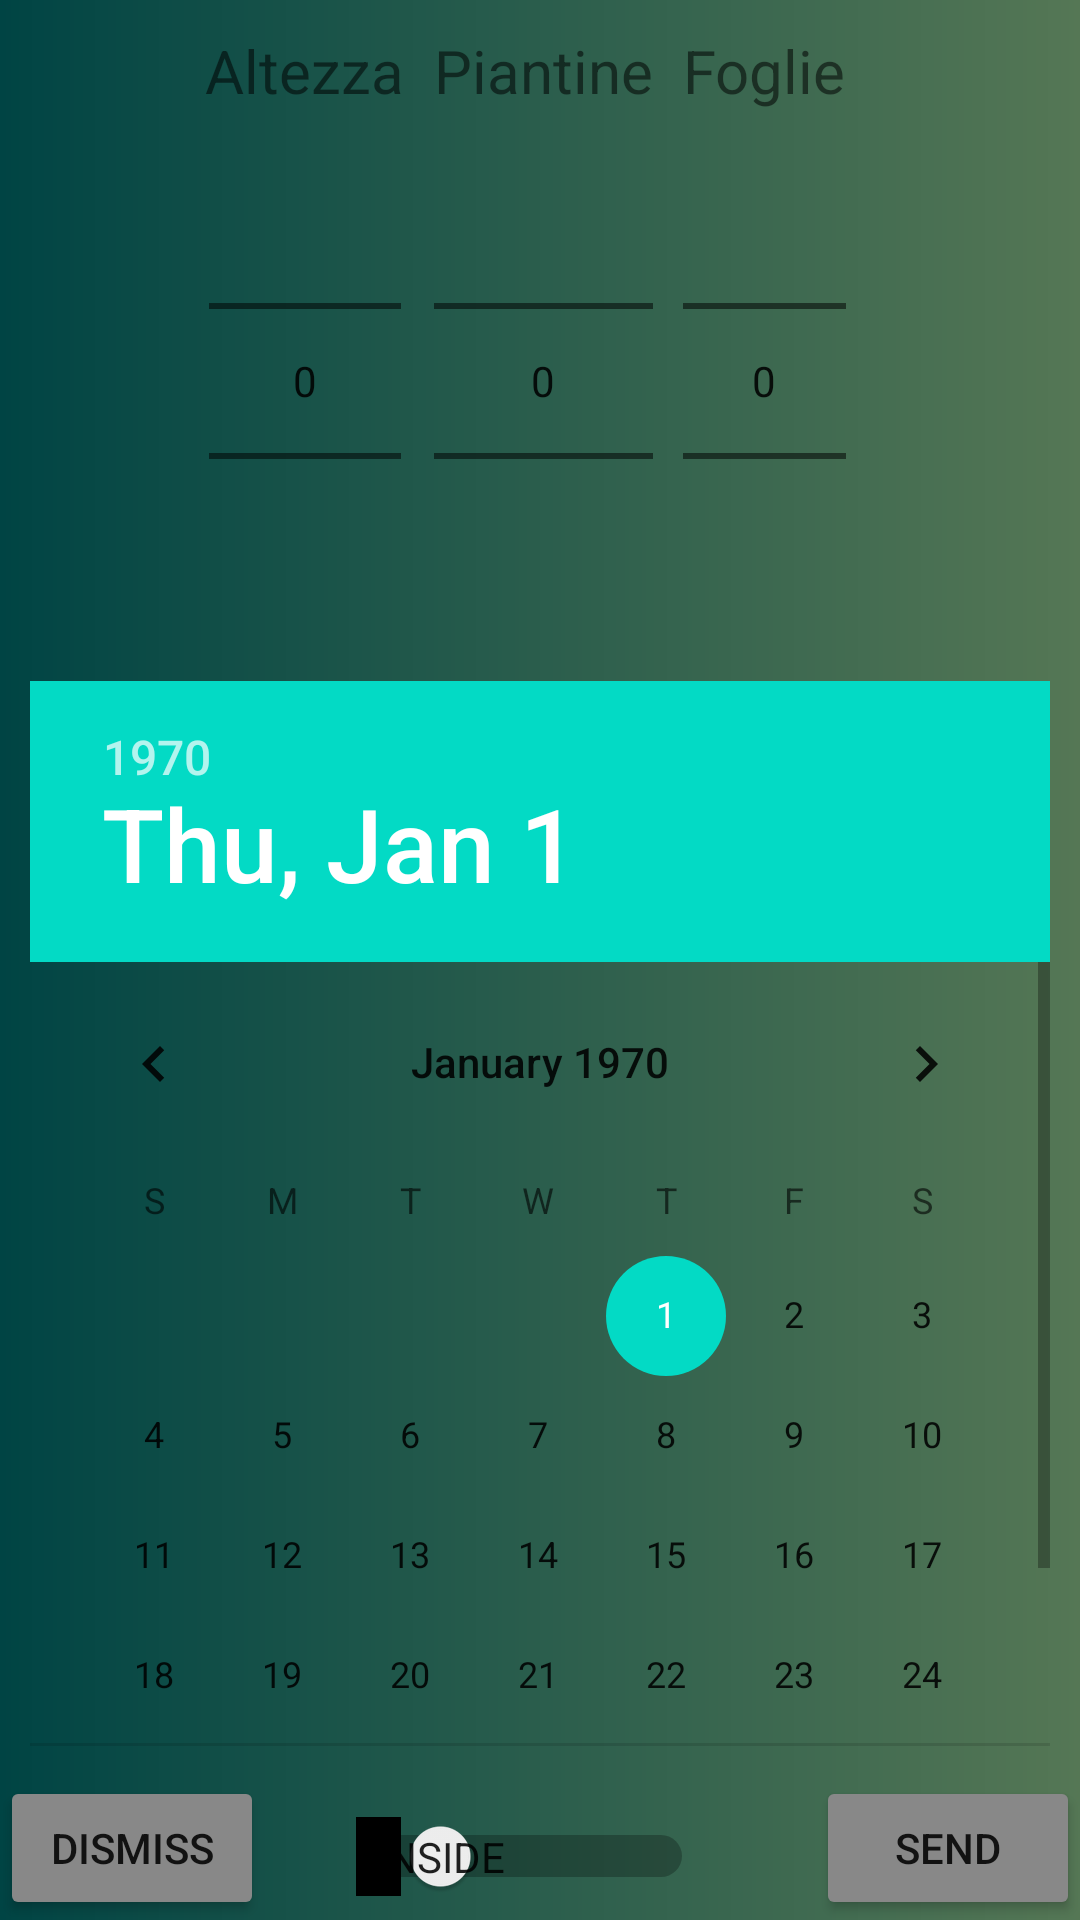

Android layout source for this screen:
<!-- AndroidManifest.xml: activity theme Theme.GreenHouse.NoActionBar -->
<!-- res/layout/activity_put.xml -->
<?xml version="1.0" encoding="utf-8"?>
<androidx.constraintlayout.widget.ConstraintLayout
        android:id="@+id/put_task_layout"
        android:background="@drawable/background"
        xmlns:android="http://schemas.android.com/apk/res/android"
        xmlns:tools="http://schemas.android.com/tools"
        xmlns:app="http://schemas.android.com/apk/res-auto"
        android:layout_width="match_parent"
        android:layout_height="match_parent"
        tools:context=".cloud.jobs.employee.PutActivity">

    <Switch
            android:showText="true"
            android:id="@+id/out_in_switch"
            android:textOn="Outside"
            android:textOff="Inside"
            android:layout_width="wrap_content"
            android:layout_height="30dp"
            app:layout_constraintRight_toLeftOf="@id/send_data_button"
            app:layout_constraintLeft_toRightOf="@id/dismiss_send_data_button"
            app:layout_constraintBottom_toBottomOf="parent"
            app:layout_constraintTop_toBottomOf="@id/date_picker"
            android:layout_marginTop="15dp"
            android:layout_marginRight="10dp"
    />

    <HorizontalScrollView
            android:id="@+id/horizontal_picker_layout_db"
            android:layout_width="wrap_content"
            android:layout_height="wrap_content"
            android:layout_marginTop="10dp"
            android:layout_marginLeft="10dp"
            android:layout_marginRight="10dp"
            android:fillViewport="true"
            app:layout_constraintTop_toTopOf="parent"
            app:layout_constraintLeft_toLeftOf="parent"
            app:layout_constraintRight_toRightOf="parent">

            <androidx.constraintlayout.widget.ConstraintLayout
                    android:id="@+id/db_pickers_layout"
                    android:layout_width="wrap_content"
                    android:layout_height="wrap_content">

                
                <TextView
                        android:gravity="center_horizontal"
                        android:id="@+id/db_max_height_tv"
                        android:textSize="20dp"
                        android:text="Altezza"
                        android:layout_width="wrap_content"
                        android:layout_height="wrap_content"
                        app:layout_constraintTop_toTopOf="parent"
                        app:layout_constraintRight_toLeftOf="@id/db_plants_tv"
                        app:layout_constraintLeft_toLeftOf="parent"
                />
                <NumberPicker
                        android:id="@+id/db_max_height_picker"
                        android:layout_width="wrap_content"
                        android:layout_weight="1"
                        android:layout_height="wrap_content"
                        app:layout_constraintRight_toRightOf="@id/db_max_height_tv"
                        app:layout_constraintLeft_toLeftOf="@id/db_max_height_tv"
                        app:layout_constraintTop_toBottomOf="@id/db_max_height_tv"
                />


                
                <TextView
                        android:gravity="center_horizontal"
                        android:id="@+id/db_plants_tv"
                        android:textSize="20dp"
                        android:text="Piantine"
                        android:layout_width="wrap_content"
                        android:layout_height="wrap_content"
                        android:layout_marginLeft="10dp"
                        app:layout_constraintLeft_toRightOf="@id/db_max_height_tv"
                        app:layout_constraintRight_toLeftOf="@id/db_leaves_tv"
                        app:layout_constraintTop_toTopOf="@id/db_max_height_tv"
                />
                <NumberPicker
                        android:id="@+id/db_plants_picker"
                        android:layout_width="0dp"
                        android:layout_height="wrap_content"
                        app:layout_constraintRight_toRightOf="@id/db_plants_tv"
                        app:layout_constraintLeft_toLeftOf="@id/db_plants_tv"
                        app:layout_constraintTop_toBottomOf="@id/db_plants_tv"
                />

                
                <TextView
                        android:gravity="center_horizontal"
                        android:id="@+id/db_leaves_tv"
                        android:textSize="20dp"
                        android:text="Foglie"
                        android:layout_width="wrap_content"
                        android:layout_height="wrap_content"
                        android:layout_marginLeft="10dp"
                        app:layout_constraintRight_toRightOf="parent"
                        app:layout_constraintLeft_toRightOf="@id/db_plants_tv"
                        app:layout_constraintTop_toTopOf="@id/db_plants_tv"
                        android:layout_marginRight="10dp"
                />
                <NumberPicker
                        android:id="@+id/db_leaves_picker"
                        android:layout_width="0dp"
                        android:layout_height="wrap_content"
                        app:layout_constraintRight_toRightOf="@id/db_leaves_tv"
                        app:layout_constraintLeft_toLeftOf="@id/db_leaves_tv"
                        app:layout_constraintTop_toBottomOf="@id/db_leaves_tv"
                />

            </androidx.constraintlayout.widget.ConstraintLayout>

    </HorizontalScrollView>

    <Button
            android:backgroundTint="#888888"
            android:id="@+id/dismiss_send_data_button"
            android:text="dismiss"
            android:layout_width="wrap_content"
            android:layout_height="wrap_content"

            app:layout_constraintBottom_toBottomOf="parent"
            app:layout_constraintLeft_toLeftOf="parent"
            android:layout_marginRight="5dp"
            android:onClick="dismissCloudActivity"/>

    <DatePicker
            android:id="@+id/date_picker"
            android:layout_width="0dp"
            android:layout_height="0dp"
            app:layout_constraintTop_toBottomOf="@id/horizontal_picker_layout_db"
            app:layout_constraintLeft_toLeftOf="parent"
            app:layout_constraintRight_toRightOf="parent"
            app:layout_constraintBottom_toTopOf="@id/dismiss_send_data_button"
            android:layout_marginTop="10dp"
            android:layout_marginBottom="10dp"
            android:layout_marginLeft="10dp"
            android:layout_marginRight="10dp"
    />

    <Button
            android:backgroundTint="#888888"
            android:id="@+id/send_data_button"
            android:text="SEND"
            android:layout_width="wrap_content"
            android:layout_height="wrap_content"
            app:layout_constraintBottom_toBottomOf="parent"
            app:layout_constraintRight_toRightOf="parent"
            android:onClick="sendData"/>



</androidx.constraintlayout.widget.ConstraintLayout>
<!-- resources referenced by this layout -->
<resources>
  <!-- drawable background (drawable) -->
  <?xml version="1.0" encoding="utf-8"?>
  <shape
      xmlns:android="http://schemas.android.com/apk/res/android"
      android:shape="rectangle"
      android:useLevel="true">
  
      <solid android:color="@color/white"/>
  
      <gradient
              android:startColor="#004444"
              android:endColor="#557755"/>
  </shape>
  <style name="Theme.GreenHouse.NoActionBar">
          <item name="windowActionBar">false</item>
          <item name="windowNoTitle">true</item>
      </style>
  <!-- not gathered from this repository: default colours our renderer supplied (Android Studio template values) -->
  <color name="white">#FFFFFFFF</color>
</resources>
